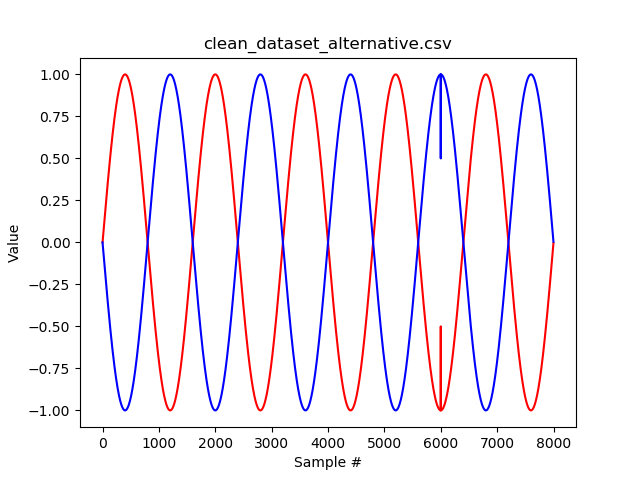

Source data for this figure (header and first rows):
Sample #, Sensor #1, Sensor #2
0, 0.0, 0.0
1, 0.003927, -0.003927
2, 0.007854, -0.007854
3, 0.01178, -0.01178
4, 0.01571, -0.01571
5, 0.01963, -0.01963
6, 0.02356, -0.02356
7, 0.02749, -0.02749
8, 0.03141, -0.03141
9, 0.03534, -0.03534
10, 0.03926, -0.03926
11, 0.04318, -0.04318
12, 0.04711, -0.04711
13, 0.05103, -0.05103
14, 0.05495, -0.05495
15, 0.05887, -0.05887
16, 0.06279, -0.06279
17, 0.06671, -0.06671
18, 0.07063, -0.07063
19, 0.07454, -0.07454
20, 0.07846, -0.07846
21, 0.08237, -0.08237
22, 0.08629, -0.08629
23, 0.0902, -0.0902
24, 0.09411, -0.09411
25, 0.09802, -0.09802
26, 0.1019, -0.1019
27, 0.1058, -0.1058
28, 0.1097, -0.1097
29, 0.1136, -0.1136
30, 0.1175, -0.1175
31, 0.1214, -0.1214
32, 0.1253, -0.1253
33, 0.1292, -0.1292
34, 0.1331, -0.1331
35, 0.137, -0.137
36, 0.1409, -0.1409
37, 0.1448, -0.1448
38, 0.1487, -0.1487
39, 0.1526, -0.1526
40, 0.1564, -0.1564
41, 0.1603, -0.1603
42, 0.1642, -0.1642
43, 0.1681, -0.1681
44, 0.1719, -0.1719
45, 0.1758, -0.1758
46, 0.1797, -0.1797
47, 0.1835, -0.1835
48, 0.1874, -0.1874
49, 0.1912, -0.1912
50, 0.1951, -0.1951
51, 0.1989, -0.1989
52, 0.2028, -0.2028
53, 0.2066, -0.2066
54, 0.2105, -0.2105
55, 0.2143, -0.2143
56, 0.2181, -0.2181
57, 0.222, -0.222
58, 0.2258, -0.2258
59, 0.2296, -0.2296
... 7,940 more rows
